pico-8 play session: mixed d-pad (fixed 12-tick cycle)

[t = 1 s] mixed d-pad (1.2s cycle ×~1): → ← ↑ ↓ + 🅾/❎ taps, ~1s
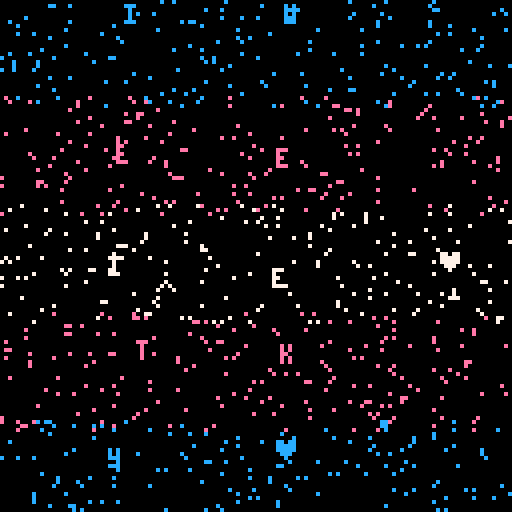
[t = 2 s] mixed d-pad (1.2s cycle ×~1): → ← ↑ ↓ + 🅾/❎ taps, ~2s
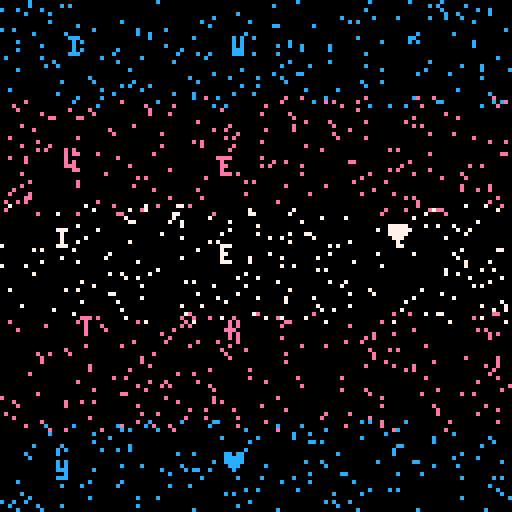
[t = 6 s] mixed d-pad (1.2s cycle ×~5): → ← ↑ ↓ + 🅾/❎ taps, ~6s
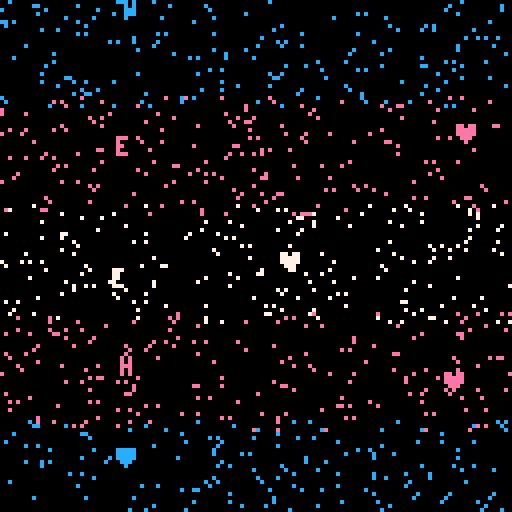

pico-8 cartridge
version 29
__lua__
c={12,14,7,14,12}
e="transvisibilityweek♥  ♥   ♥ ♥   ♥"
::w::
srand()
r=t()*5
cls()
for j=0,5 do
for k=0,5 do
print(sub(e,j+k*5,j+k*5),(k*40+rnd(8)-r*5)%310,(j-1)*27+rnd(9)+sin(r/9+j/5)*5,c[j])
end
for i=0,200 do
pset((i*33-r*rnd(50))%128,j*27+i*.15-30,c[j])
end
end
flip()goto w
__gfx__
00000000000000000000000000000000000000000000000000000000000000000000000000000000000000000000000000000000000000000000000000000000
00000000000000000000000000000000000000000000000000000000000000000000000000000000000000000000000000000000000000000000000000000000
00700700000000000000000000000000000000000000000000000000000000000000000000000000000000000000000000000000000000000000000000000000
00077000000000000000000000000000000000000000000000000000000000000000000000000000000000000000000000000000000000000000000000000000
00077000000000000000000000000000000000000000000000000000000000000000000000000000000000000000000000000000000000000000000000000000
00700700000000000000000000000000000000000000000000000000000000000000000000000000000000000000000000000000000000000000000000000000
